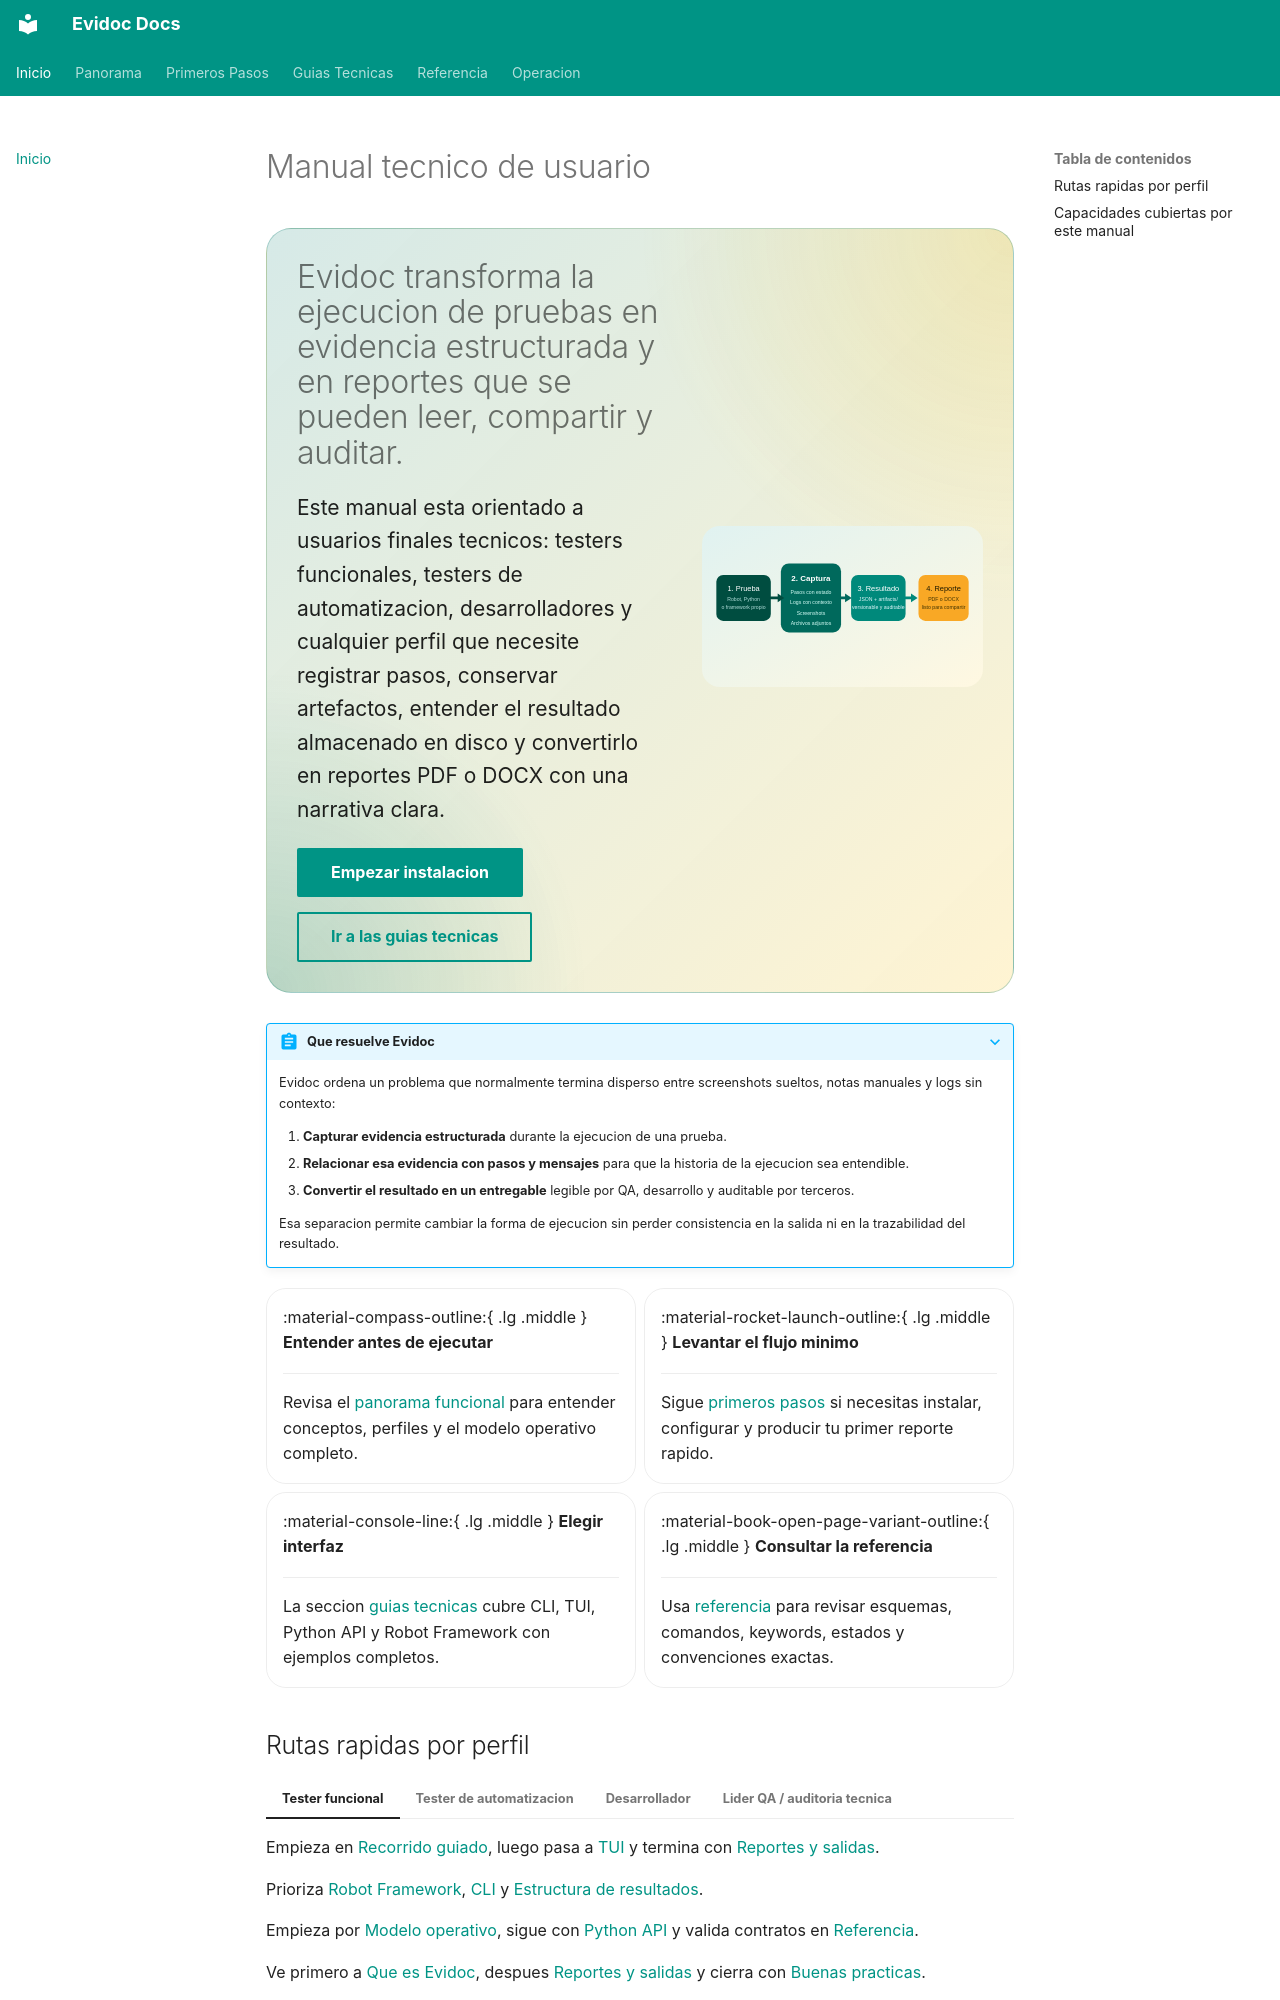

repository: angel-valdezzz/evidoc · page: index.html · generator: mkdocs

# Manual tecnico de usuario

<div class="hero">
  <div>
    <h1>Evidoc transforma la ejecucion de pruebas en evidencia estructurada y en reportes que se pueden leer, compartir y auditar.</h1>
    <p class="hero-copy">
      Este manual esta orientado a usuarios finales tecnicos: testers funcionales, testers de automatizacion,
      desarrolladores y cualquier perfil que necesite registrar pasos, conservar artefactos, entender el resultado
      almacenado en disco y convertirlo en reportes PDF o DOCX con una narrativa clara.
    </p>
    <div class="hero-actions">
      <a class="md-button md-button--primary" href="primeros-pasos/instalacion.html">Empezar instalacion</a>
      <a class="md-button" href="guias/index.html">Ir a las guias tecnicas</a>
    </div>
  </div>
  <a href="assets/images/evidoc-flow.svg">
    <img src="assets/images/evidoc-flow.svg" alt="Flujo operativo de Evidoc">
  </a>
</div>

???+ abstract "Que resuelve Evidoc"
    Evidoc ordena un problema que normalmente termina disperso entre screenshots sueltos, notas manuales y logs sin contexto:

    1. **Capturar evidencia estructurada** durante la ejecucion de una prueba.
    2. **Relacionar esa evidencia con pasos y mensajes** para que la historia de la ejecucion sea entendible.
    3. **Convertir el resultado en un entregable** legible por QA, desarrollo y auditable por terceros.

    Esa separacion permite cambiar la forma de ejecucion sin perder consistencia en la salida ni en la trazabilidad del resultado.

<div class="grid cards" markdown>

- :material-compass-outline:{ .lg .middle } __Entender antes de ejecutar__

    ---

    Revisa el [panorama funcional](panorama/index.md) para entender conceptos, perfiles y el modelo operativo completo.

- :material-rocket-launch-outline:{ .lg .middle } __Levantar el flujo minimo__

    ---

    Sigue [primeros pasos](primeros-pasos/index.md) si necesitas instalar, configurar y producir tu primer reporte rapido.

- :material-console-line:{ .lg .middle } __Elegir interfaz__

    ---

    La seccion [guias tecnicas](guias/index.md) cubre CLI, TUI, Python API y Robot Framework con ejemplos completos.

- :material-book-open-page-variant-outline:{ .lg .middle } __Consultar la referencia__

    ---

    Usa [referencia](referencia/index.md) para revisar esquemas, comandos, keywords, estados y convenciones exactas.

</div>
